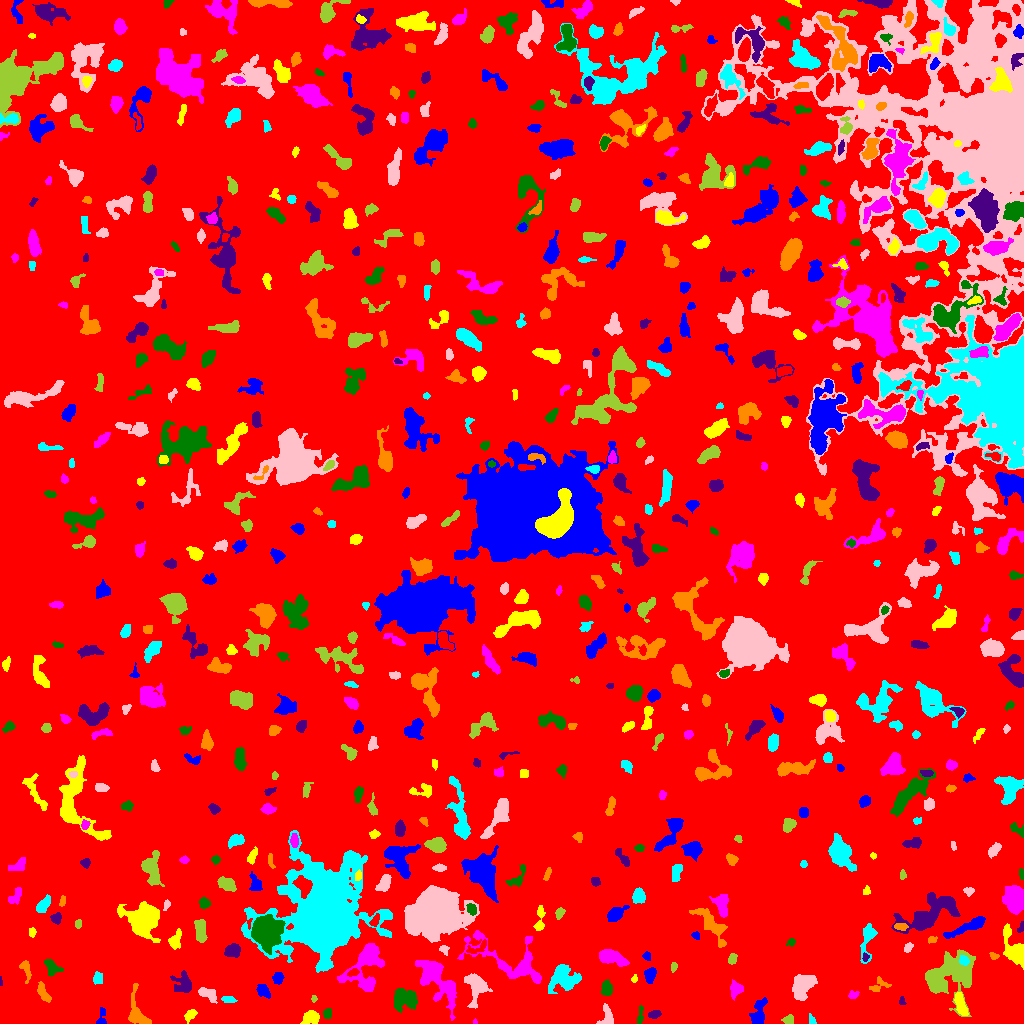

The file beside this chart, header and first rows:
ID, X, Y, A, B, theta, total_flux, mu_max, mu_median, mu_mean, R_fwhm, R_e, R10, R90, x_start, x_end, y_start, y_end, area, greylevel
0, 507.5, 513.3, 298.3, 287.6, -1.294, 1174518, 11.0, 1.0, 1.438, 48.12, 221.6, 82.94, 370.1, 0, 1023, 0, 1023, 816999, 1.438
1, 101.5, 4.259, 4.856, 2.066, 1.355, 139.0, 4.0, 1.0, 1.264, 3.192, 2.706, 0.9772, 4.754, 96, 106, 0, 16, 110, 6.264
2, 190.3, 8.935, 3.519, 2.154, 0.8115, 261.0, 6.0, 2.0, 2.25, 3.523, 3.29, 1.128, 5.293, 184, 197, 0, 14, 116, 6.25
3, 474.9, 1.468, 1.335, 1.084, -1.529, 47.0, 4.0, 2.0, 2.043, 2.111, 1.382, 0.5642, 2.326, 473, 477, 0, 5, 23, 6.043
4, 327.2, 10.49, 2.354, 1.799, 1.461, 103.0, 3.0, 1.0, 1.226, 3.338, 2.646, 0.9772, 3.989, 323, 331, 5, 15, 84, 7.226
5, 654.2, 9.077, 3.006, 1.79, 0.1746, 209.0, 5.0, 2.0, 2.177, 3.523, 2.985, 1.128, 4.687, 648, 661, 5, 13, 96, 6.177
6, 136.6, 9.566, 8.677, 4.111, -1.358, 1011, 10.0, 2.0, 2.808, 5.14, 4.918, 1.871, 8.575, 128, 151, 0, 40, 360, 6.808
7, 812.2, 3.007, 2.731, 1.549, -1.117, 137.0, 5.0, 2.0, 2.246, 2.646, 2.326, 0.7979, 3.785, 809, 816, 0, 10, 61, 6.246
8, 606.2, 7.448, 5.898, 3.054, 1.492, 339.0, 4.0, 2.0, 1.842, 6.024, 4.26, 1.693, 6.58, 596, 613, 0, 20, 184, 5.842
9, 788.7, 3.648, 2.763, 2.017, 0.06278, 165.0, 4.0, 2.0, 1.774, 3.989, 2.877, 1.128, 4.652, 781, 793, 0, 9, 93, 5.774
10, 702.5, 4.146, 2.764, 2.57, -1.533, 219.0, 4.0, 2.0, 1.795, 4.687, 3.29, 1.262, 5.293, 698, 709, 0, 11, 122, 5.795
11, 757.8, 8.577, 6.92, 2.977, 1.335, 721.0, 7.0, 2.0, 2.521, 5.109, 4.583, 1.784, 7.674, 749, 767, 0, 26, 286, 6.521
12, 310.7, 5.74, 4.288, 3.238, 0.3696, 820.0, 9.0, 4.0, 4.039, 5.171, 4.687, 1.871, 7.024, 300, 319, 0, 13, 203, 7.039
13, 437.9, 42.76, 15.41, 6.09, -0.8968, 3638, 10.0, 4.0, 3.883, 9.837, 9.641, 3.656, 15.13, 415, 456, 3, 63, 937, 6.883
14, 640.2, 8.635, 5.398, 1.25, 1.472, 192.0, 5.0, 2.0, 2.087, 2.821, 2.932, 1.128, 4.72, 637, 643, 0, 18, 92, 6.087
15, 901.8, 22.17, 1.985, 1.516, -1.379, 78.0, 4.0, 1.0, 1.56, 2.326, 1.871, 0.5642, 3.478, 899, 906, 19, 27, 50, 5.56
16, 43.7, 30, 5.599, 2.181, -1.122, 554.0, 7.0, 3.0, 3.278, 4.82, 4.184, 1.596, 6.482, 37, 51, 21, 42, 169, 6.278
17, 227.8, 23.99, 3.516, 1.552, -0.1372, 153.0, 3.0, 2.0, 1.681, 3.989, 2.985, 1.262, 4.652, 221, 237, 21, 27, 91, 6.681
18, 207.4, 29.88, 5.284, 2.36, -0.4708, 502.0, 7.0, 2.0, 2.615, 4.334, 4.107, 1.493, 6.433, 198, 217, 20, 36, 192, 6.615
19, 313.7, 24.63, 1.633, 1.356, 1.242, 75.0, 5.0, 2.0, 1.923, 1.784, 1.693, 0.5642, 2.932, 311, 317, 21, 28, 39, 6.923
20, 692, 34.81, 2.749, 2.176, -0.8668, 73.0, 1.0, 1.0, 0.8795, 4.82, 3.385, 1.493, 4.549, 688, 697, 29, 39, 83, 5.88
21, 262.9, 32.25, 3.188, 2.581, -1.248, 228.0, 5.0, 1.0, 1.481, 2.932, 3.385, 1.128, 5.557, 256, 270, 25, 39, 154, 6.481
22, 960.7, 19.05, 6.494, 2.218, -1.253, 829.0, 8.0, 4.0, 3.838, 6.283, 4.853, 1.954, 7.225, 954, 968, 8, 31, 216, 8.838
23, 852.8, 28.29, 2.384, 1.747, 0.3489, 130.0, 4.0, 2.0, 1.757, 3.568, 2.459, 0.9772, 3.989, 848, 859, 25, 33, 74, 5.757
24, 404.8, 24.3, 6.463, 4.792, 0.008087, 2179, 11.0, 5.0, 5.079, 7.797, 6.482, 2.646, 10.06, 394, 417, 11, 35, 429, 8.079
25, 183.7, 39.54, 5.25, 4.344, -0.9858, 576.0, 6.0, 2.0, 1.966, 5.232, 4.886, 1.784, 8.176, 170, 191, 31, 53, 293, 5.966
26, 878, 36.52, 5.894, 2.804, 0.3008, 145.0, 3.0, 1.0, 0.9732, 3.656, 3.038, 1.128, 4.853, 869, 891, 32, 47, 149, 5.973
27, 563.7, 44.57, 7.449, 6.405, 0.2716, 1860, 8.0, 3.0, 3.298, 8.311, 7.756, 2.985, 11.95, 548, 581, 30, 59, 564, 6.298
28, 802.4, 37.25, 6.888, 4.404, 1.006, 1592, 8.0, 4.0, 3.453, 8.649, 6.723, 2.585, 10.19, 792, 817, 23, 49, 461, 7.453
29, 949, 48.87, 13.49, 10.25, 0.5677, 5500, 11.0, 4.0, 4.089, 10.33, 11.55, 4.442, 18.04, 925, 975, 7, 74, 1345, 7.089
30, 989.2, 41.26, 3.225, 1.59, -0.02278, 182.0, 4.0, 2.0, 2.459, 4.478, 2.764, 1.128, 4.297, 983, 996, 37, 44, 74, 5.459
31, 277.7, 45.47, 2.911, 2.439, 1.244, 352.0, 7.0, 3.0, 2.983, 3.613, 3.432, 1.262, 5.293, 272, 284, 39, 51, 118, 6.983
32, 634.5, 44.56, 1.84, 1.281, 1.41, 64.0, 3.0, 1.0, 1.422, 2.585, 1.954, 0.7979, 3.038, 631, 637, 41, 49, 45, 6.422
33, 735.9, 34.08, 3.72, 3.104, 1.106, 539.0, 6.0, 3.0, 3.134, 5.698, 4.068, 1.596, 6.358, 730, 743, 23, 44, 172, 7.134
34, 606.7, 34.59, 3.719, 2.668, 1.514, 317.0, 5.0, 2.0, 2.032, 3.827, 3.785, 1.493, 6.206, 601, 612, 28, 44, 156, 6.032
35, 0.3333, 42.25, 1.924, 0.458, -1.511, 24.0, 3.0, 0.5, 0.9231, 1.596, 1.128, 0.0, 1.784, 0, 2, 38, 47, 26, 5.923
36, 26.17, 54.03, 5.599, 2.068, -1.357, 212.0, 4.0, 1.0, 1.452, 4.583, 3.785, 1.382, 5.89, 19, 31, 40, 63, 146, 5.452
37, 97.78, 45.16, 3.258, 2.448, 1.458, 148.0, 3.0, 1.0, 1.345, 3.827, 3.09, 1.128, 4.853, 93, 102, 39, 52, 110, 5.345
38, 475.6, 37.35, 7.528, 4.706, -1.403, 1420, 9.0, 3.0, 3.287, 6.232, 5.89, 2.257, 9.657, 464, 492, 15, 50, 432, 7.287
39, 673.5, 56.46, 2.252, 1.384, 1.465, 94.0, 5.0, 1.0, 1.593, 2.185, 2.034, 0.7979, 3.478, 671, 677, 51, 61, 59, 5.593
40, 352.9, 50.8, 3.036, 1.649, 0.3933, 192.0, 5.0, 2.0, 2.462, 3.478, 2.821, 0.9772, 4.26, 347, 359, 47, 55, 78, 9.462
41, 650.3, 48.88, 3.536, 2.383, 1.391, 528.0, 8.0, 3.0, 3.342, 4.583, 3.613, 1.382, 5.809, 644, 656, 40, 56, 158, 7.342
42, 1014, 75.94, 11.13, 4.513, -1.119, 1517, 8.0, 3.0, 3.167, 7.858, 7.069, 2.585, 10.97, 1003, 1023, 54, 100, 479, 6.167
43, 610.4, 66.47, 6.666, 3.016, -0.3528, 1141, 10.0, 3.0, 3.269, 5.412, 5.14, 1.954, 8.575, 599, 629, 57, 74, 349, 7.269
44, 51.85, 55.74, 4.551, 3.209, -0.7192, 929.0, 10.0, 4.0, 4.915, 5.262, 4.406, 1.784, 6.91, 44, 63, 47, 64, 189, 6.915
45, 865.1, 66.19, 1.905, 1.209, 1.413, 59.0, 3.0, 1.0, 1.157, 2.394, 1.871, 0.5642, 2.985, 862, 869, 62, 71, 51, 8.157
46, 993.9, 67.51, 2.203, 1.582, -0.3422, 162.0, 6.0, 2.0, 2.746, 3.038, 2.185, 0.7979, 3.568, 989, 999, 64, 71, 59, 8.746
47, 963.5, 63.52, 2.734, 2.134, -0.7241, 353.0, 8.0, 4.0, 3.879, 3.868, 2.985, 1.128, 4.754, 959, 969, 58, 68, 91, 11.88
48, 444, 74.51, 2.306, 1.699, -0.7026, 63.0, 3.0, 1.0, 0.8514, 2.257, 2.185, 0.7979, 3.523, 439, 449, 68, 78, 74, 5.851
49, 732.4, 64.71, 2.749, 1.865, 1.271, 407.0, 9.0, 5.0, 4.573, 3.785, 2.932, 1.128, 4.478, 728, 737, 59, 70, 89, 7.573
50, 477.6, 75.69, 6.957, 2.327, 0.4747, 285.0, 5.0, 2.0, 2.021, 3.613, 3.432, 1.262, 5.836, 466, 486, 70, 84, 141, 9.021
51, 646.6, 67.37, 2.108, 1.896, -1.092, 128.0, 4.0, 2.0, 1.969, 3.742, 2.523, 0.9772, 3.949, 642, 650, 63, 72, 65, 5.969
52, 175.2, 83.08, 4.36, 2.587, 1.238, 448.0, 6.0, 2.0, 2.489, 4.918, 3.949, 1.493, 6.383, 168, 181, 74, 95, 180, 6.489
53, 366.1, 59.16, 13.86, 8.081, 1.112, 3321, 11.0, 3.0, 3.808, 7.069, 8.813, 3.241, 14.64, 337, 384, 32, 80, 872, 6.808
54, 791.1, 81.3, 2.08, 1.745, 0.3874, 98.0, 4.0, 1.0, 1.607, 3.038, 2.326, 0.7979, 3.785, 786, 795, 77, 85, 61, 5.607
55, 232.5, 72.62, 3.8, 3.07, 0.2481, 983.0, 10.0, 5.0, 5.093, 5.997, 4.406, 1.784, 6.723, 224, 240, 66, 80, 193, 8.093
56, 931.8, 83.79, 2.504, 1.73, 0.2143, 131.0, 3.0, 2.0, 2.183, 3.868, 2.585, 1.128, 3.742, 928, 937, 80, 87, 60, 7.183
57, 867.6, 85.86, 10, 3.154, 1.397, 1105, 13.0, 3.0, 3.746, 3.7, 4.687, 1.693, 8.5, 860, 877, 60, 100, 295, 6.746
58, 907.9, 75.83, 2.843, 1.792, 0.8996, 217.0, 4.0, 3.0, 2.855, 4.514, 2.932, 1.262, 4.297, 904, 913, 71, 81, 76, 6.855
59, 199.8, 93.65, 5.65, 2.5, -1.505, 614.0, 7.0, 2.0, 2.558, 4.618, 4.687, 1.871, 7.356, 194, 207, 81, 104, 240, 6.558
... 645 more rows
